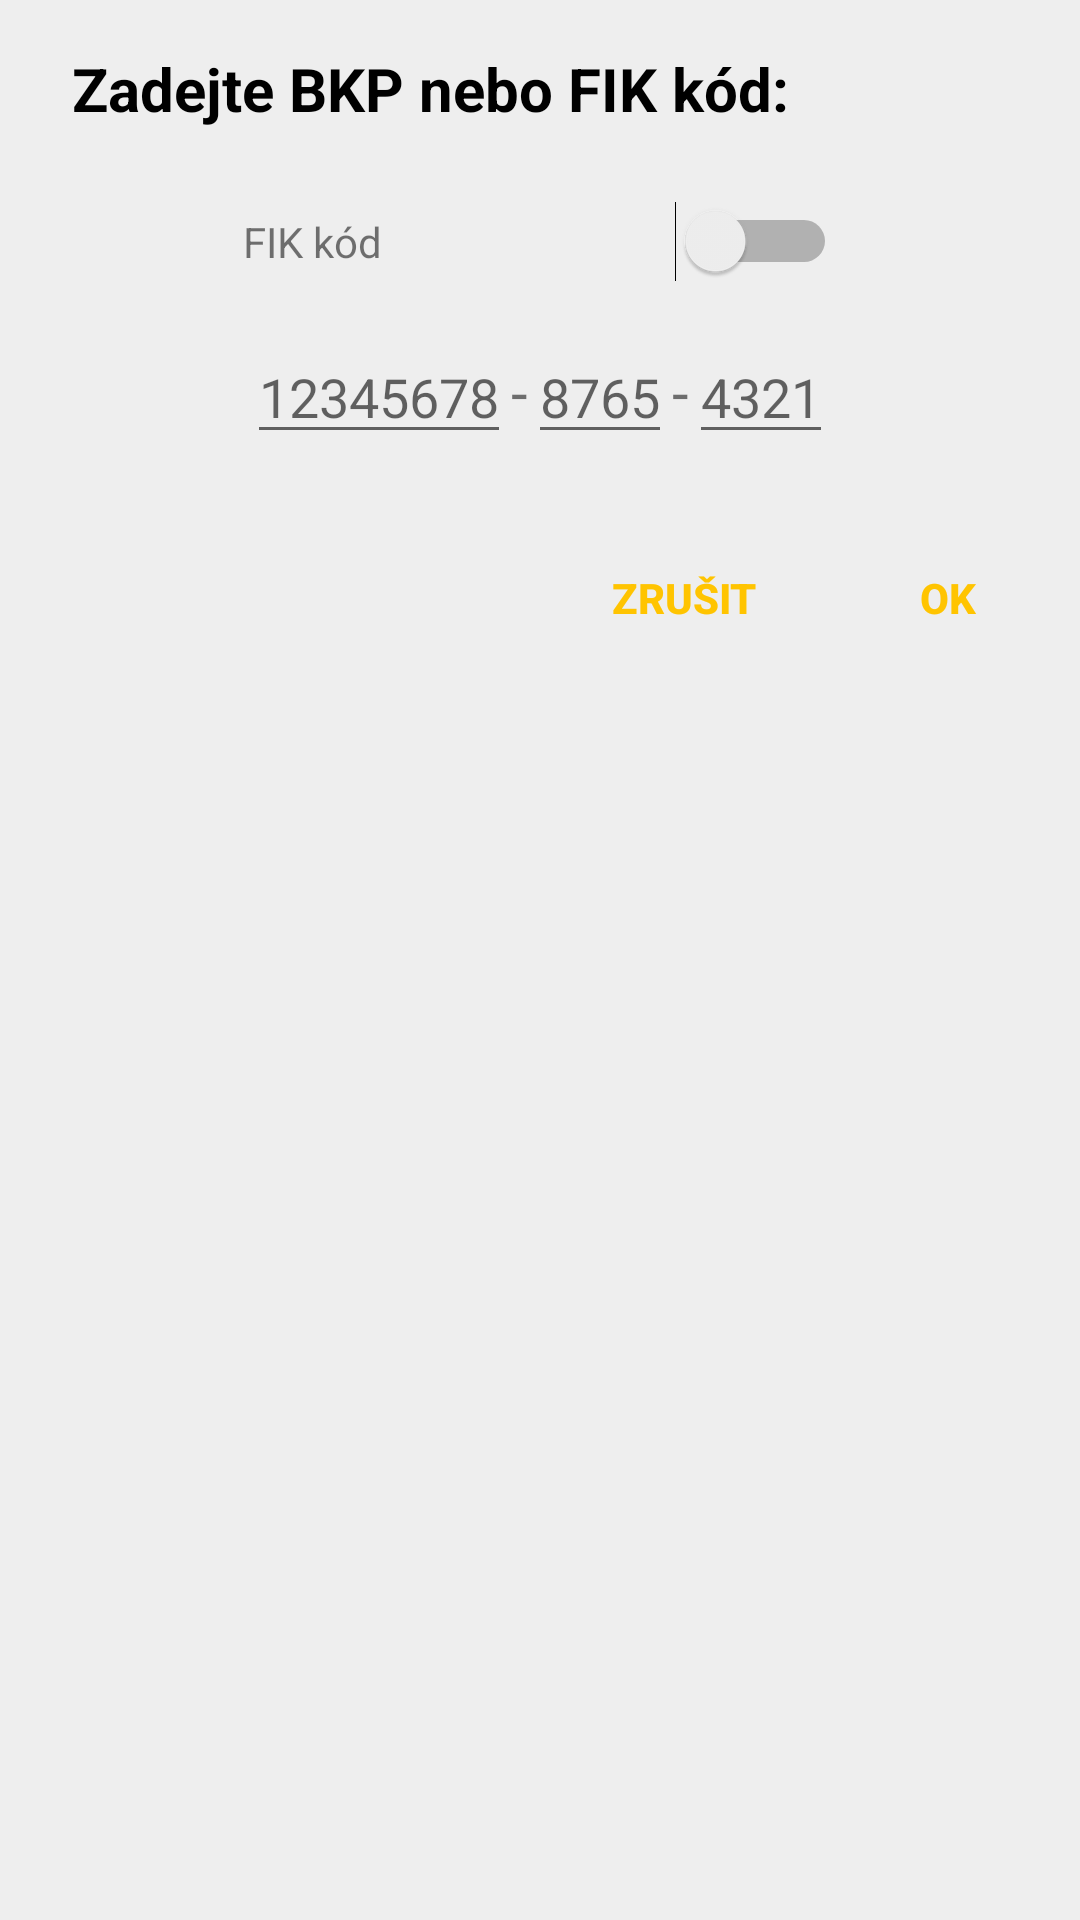

Reconstruct the res/layout file that produces this screen, plus the resources it refers to.
<!-- AndroidManifest.xml: application theme AppTheme -->
<!-- res/layout/manual__fik_bkp.xml -->
<?xml version="1.0" encoding="utf-8"?>
<RelativeLayout
    xmlns:android="http://schemas.android.com/apk/res/android"
    xmlns:tools="http://schemas.android.com/tools"
    tools:context=".frontend.manual.CodeDialog"
    android:layout_width="wrap_content"
    android:layout_height="wrap_content"
    android:paddingBottom="4dp"
    android:paddingStart="24dp"
    android:paddingEnd="0dp"
    android:paddingTop="16dp">

    <TextView
        android:id="@+id/mdlg_title"
        android:layout_width="wrap_content"
        android:layout_height="wrap_content"
        android:layout_alignParentStart="true"
        android:layout_alignParentTop="true"
        android:text="@string/act_scan_manual_bkpfik"
        android:textColor="@color/colorBlack"
        android:textSize="20sp"
        android:textStyle="bold" />

    <RelativeLayout
        android:id="@+id/mdlg_content"
        android:layout_width="wrap_content"
        android:layout_height="wrap_content"
        android:layout_below="@+id/mdlg_title"
        android:layout_centerHorizontal="true"
        android:padding="16dp">

        <LinearLayout
            android:id="@+id/lmfb_inner_layout"
            android:layout_width="214dp"
            android:layout_height="wrap_content"
            android:layout_centerHorizontal="true"
            android:orientation="horizontal">

            <TextView
                android:id="@+id/lmfb_choice"
                android:layout_width="0dp"
                android:layout_height="wrap_content"
                android:layout_marginStart="8dp"
                android:layout_marginTop="8dp"
                android:layout_weight="1"
                android:text="@string/act_scan_manual_bkpfik_fikcode"
            />

            <Switch
                android:id="@+id/lmfb_switch"
                android:layout_width="wrap_content"
                android:layout_height="wrap_content"
                android:layout_margin="8dp"
            />

        </LinearLayout>

        <RelativeLayout
            android:id="@+id/lmfb_edit_fik_layout"
            android:layout_width="wrap_content"
            android:layout_height="wrap_content"
            android:layout_below="@id/lmfb_inner_layout"
            android:layout_centerHorizontal="true"
            android:padding="8dp">

            <EditText
                android:id="@+id/lmfb_edit_fik_part1"
                android:layout_width="wrap_content"
                android:layout_height="wrap_content"
                android:layout_alignParentStart="true"
                android:digits="0123456789abcdef"
                android:gravity="center_vertical"
                android:hint="12345678"
                android:selectAllOnFocus="true"
                android:inputType="textVisiblePassword"
                android:visibility="visible" />

            <TextView
                android:id="@+id/lmfb_edit_fik_slash1"
                android:layout_width="wrap_content"
                android:layout_height="wrap_content"
                android:layout_centerVertical="true"
                android:layout_toEndOf="@id/lmfb_edit_fik_part1"
                android:text="-"
                android:textSize="20sp" />

            <EditText
                android:id="@+id/lmfb_edit_fik_part2"
                android:layout_width="wrap_content"
                android:layout_height="wrap_content"
                android:layout_toEndOf="@id/lmfb_edit_fik_slash1"
                android:digits="0123456789abcdef"
                android:gravity="center_vertical"
                android:hint="8765"
                android:selectAllOnFocus="true"
                android:inputType="textVisiblePassword"
                android:visibility="visible" />

            <TextView
                android:id="@+id/lmfb_edit_fik_slash2"
                android:layout_width="wrap_content"
                android:layout_height="wrap_content"
                android:layout_centerVertical="true"
                android:layout_toEndOf="@id/lmfb_edit_fik_part2"
                android:text="-"
                android:textSize="20sp" />

            <EditText
                android:id="@+id/lmfb_edit_fik_part3"
                android:layout_width="wrap_content"
                android:layout_height="wrap_content"
                android:layout_toEndOf="@id/lmfb_edit_fik_slash2"
                android:digits="0123456789abcdef"
                android:gravity="center_vertical"
                android:hint="4321"
                android:selectAllOnFocus="true"
                android:inputType="textVisiblePassword"
                android:visibility="visible" />

        </RelativeLayout>

        <RelativeLayout
            android:id="@+id/lmfb_edit_bkp_layout"
            android:layout_width="wrap_content"
            android:layout_height="wrap_content"
            android:layout_below="@id/lmfb_inner_layout"
            android:layout_centerHorizontal="true"
            android:padding="8dp"
            android:visibility="invisible">

            <EditText
                android:id="@+id/lmfb_edit_bkp_part1"
                android:layout_width="wrap_content"
                android:layout_height="wrap_content"
                android:layout_alignParentStart="true"
                android:digits="0123456789abcdef"
                android:gravity="center_vertical"
                android:hint="12345678"
                android:selectAllOnFocus="true"
                android:inputType="textVisiblePassword" />

            <TextView
                android:id="@+id/lmfb_edit_bkp_slash"
                android:layout_width="wrap_content"
                android:layout_height="wrap_content"
                android:layout_centerVertical="true"
                android:layout_toEndOf="@id/lmfb_edit_bkp_part1"
                android:text="-"
                android:textSize="20sp" />

            <EditText
                android:id="@+id/lmfb_edit_bkp_part2"
                android:layout_width="wrap_content"
                android:layout_height="wrap_content"
                android:layout_toEndOf="@id/lmfb_edit_bkp_slash"
                android:digits="0123456789abcdef"
                android:gravity="center_vertical"
                android:hint="12345678"
                android:selectAllOnFocus="true"
                android:inputType="textVisiblePassword" />

        </RelativeLayout>

    </RelativeLayout>

    <include layout="@layout/manual__dlg_buttons"
        android:layout_width="wrap_content"
        android:layout_height="wrap_content"
        android:layout_below="@id/mdlg_content"
        android:layout_alignParentEnd="true" />

</RelativeLayout>
<!-- res/layout/manual__dlg_buttons.xml (included above) -->
<?xml version="1.0" encoding="utf-8"?>
<LinearLayout
    xmlns:android="http://schemas.android.com/apk/res/android"
    android:orientation="horizontal"
    android:layout_width="wrap_content"
    android:layout_height="wrap_content">

    <Button
        android:id="@+id/mdlg_button_neg"
        style="@style/AppButtonTransparent"
        android:layout_width="wrap_content"
        android:layout_height="wrap_content"
        android:text="@string/cancel"
        android:textAllCaps="true"
        android:textColor="@color/colorAccent"
        android:textStyle="bold" />

    <Button
        android:id="@+id/mdlg_button_pos"
        style="@style/AppButtonTransparent"
        android:layout_width="wrap_content"
        android:layout_height="wrap_content"
        android:text="@string/ok"
        android:textAllCaps="true"
        android:textColor="@color/colorAccent"
        android:textStyle="bold" />

</LinearLayout>
<!-- resources referenced by this layout -->
<resources>
  <color name="colorAccent">#ffc400</color>
  <color name="colorBlack">#000</color>
  <string name="act_scan_manual_bkpfik">Zadejte BKP nebo FIK kód:</string>
  <string name="act_scan_manual_bkpfik_fikcode">FIK kód</string>
  <string name="cancel">Zrušit</string>
  <string name="ok">OK</string>
  <style name="AppButtonTransparent">
          <item name="android:background">@drawable/custom_button_trans</item>
      </style>
  <style name="AppTheme" parent="Theme.AppCompat.Light.DarkActionBar">
          <item name="colorPrimary">@color/colorPrimary</item>
          <item name="colorPrimaryDark">@color/colorPrimaryDark</item>
          <item name="colorAccent">@color/colorAccent</item>
          <item name="android:windowBackground">@color/colorBackground</item>
          <item name="preferenceTheme">@style/PreferenceThemeOverlay.v14.Material</item>
      </style>
  <!-- drawable custom_button_trans (drawable) -->
  <?xml version="1.0" encoding="utf-8"?>
  <selector xmlns:android="http://schemas.android.com/apk/res/android">
  
      <item
          android:state_focused="true"
          android:state_pressed="true"
          android:drawable="@drawable/button_trans_background_pressed"/>
  
      <item
          android:state_focused="false"
          android:state_pressed="true"
          android:drawable="@drawable/button_trans_background_pressed"/>
  
      <item android:drawable="@drawable/button_trans_background"/>
  
  </selector>
  <color name="colorPrimary">#ffa000</color>
  <color name="colorPrimaryDark">#fb8c00</color>
  <color name="colorBackground">#eee</color>
  <!-- drawable button_trans_background_pressed (drawable) -->
  <?xml version="1.0" encoding="utf-8"?>
  <shape xmlns:android="http://schemas.android.com/apk/res/android">
      <solid android:color="@color/billInDraw"/>
      <corners android:radius="24dp"/>
      <padding android:left="16dp" android:top="0dp" android:right="16dp" android:bottom="0dp" />
  </shape>
  <!-- drawable button_trans_background (drawable) -->
  <?xml version="1.0" encoding="utf-8"?>
  <shape xmlns:android="http://schemas.android.com/apk/res/android">
      <solid android:color="@color/transparent"/>
      <corners android:radius="24dp"/>
      <padding android:left="16dp" android:top="0dp" android:right="16dp" android:bottom="0dp" />
  </shape>
  <color name="billInDraw">#99ffc400</color>
  <color name="transparent">#00000000</color>
</resources>
